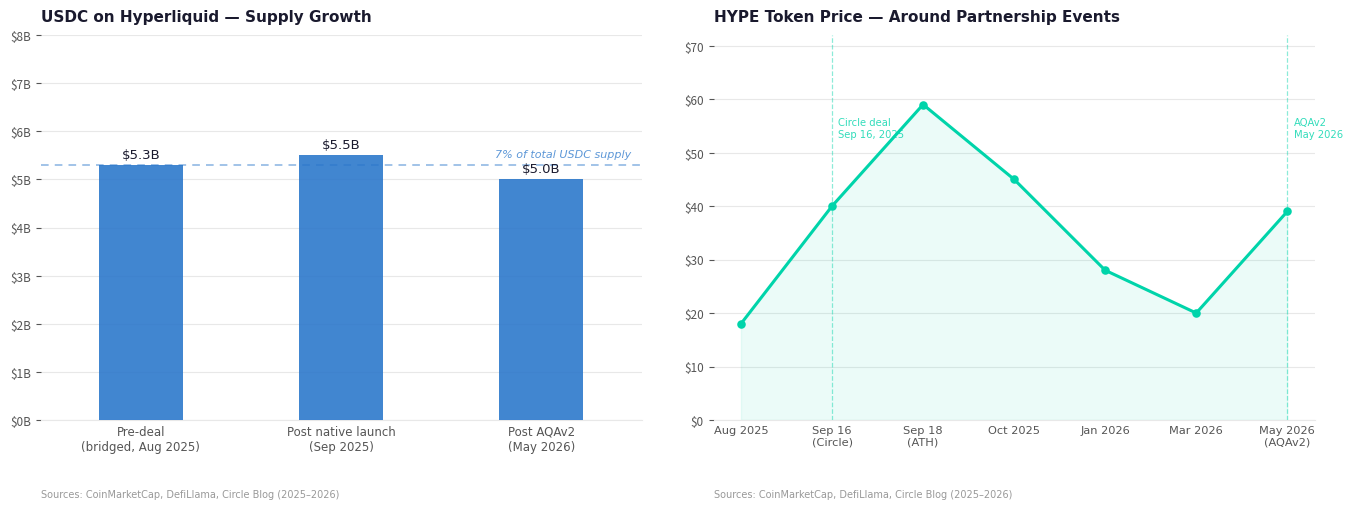

This figure's Python source:
import matplotlib
matplotlib.use('Agg')
import matplotlib.pyplot as plt
import matplotlib.patches as mpatches
import matplotlib.ticker as ticker
import numpy as np

CIRCLE_BLUE = '#2775CA'
HYPE_GREEN  = '#00D4AA'
GRID_COLOR  = '#E8E8E8'
AXIS_COLOR  = '#AAAAAA'
TEXT_COLOR  = '#1A1A2E'
LABEL_COLOR = '#555555'
BG          = '#FFFFFF'

fig, (ax1, ax2) = plt.subplots(1, 2, figsize=(14, 5.5), facecolor=BG)
fig.subplots_adjust(left=0.06, right=0.97, top=0.88, bottom=0.18, wspace=0.12)

# ── CHART 1: USDC on Hyperliquid ────────────────────────────────────────────
ax1.set_facecolor(BG)
labels = ['Pre-deal\n(bridged, Aug 2025)', 'Post native launch\n(Sep 2025)', 'Post AQAv2\n(May 2026)']
values = [5.3, 5.5, 5.0]
x = np.arange(len(labels))
bar_width = 0.42

bars = ax1.bar(x, values, width=bar_width, color=CIRCLE_BLUE,
               alpha=0.88, zorder=3, linewidth=0)

# bar value labels
for bar, val in zip(bars, values):
    ax1.text(bar.get_x() + bar.get_width() / 2, val + 0.08,
             f'${val}B', ha='center', va='bottom',
             fontsize=9.5, color=TEXT_COLOR, fontweight='500',
             fontfamily='DejaVu Sans')

# 7% reference line
ref_y = 5.3
ax1.axhline(ref_y, color=CIRCLE_BLUE, linewidth=1.1,
            linestyle=(0, (5, 4)), alpha=0.55, zorder=2)
ax1.text(len(labels) - 0.55, ref_y + 0.12,
         '7% of total USDC supply', ha='right', va='bottom',
         fontsize=8, color=CIRCLE_BLUE, alpha=0.75,
         fontfamily='DejaVu Sans', style='italic')

ax1.set_ylim(0, 8)
ax1.set_xlim(-0.5, len(labels) - 0.5)
ax1.set_xticks(x)
ax1.set_xticklabels(labels, fontsize=8.5, color=LABEL_COLOR, fontfamily='DejaVu Sans')
ax1.yaxis.set_major_formatter(ticker.FuncFormatter(lambda v, _: f'${v:g}B'))
ax1.tick_params(axis='y', labelsize=8.5, colors=LABEL_COLOR)
ax1.tick_params(axis='x', length=0)
ax1.yaxis.grid(True, color=GRID_COLOR, linewidth=0.8, zorder=0)
ax1.set_axisbelow(True)
for spine in ax1.spines.values():
    spine.set_visible(False)
ax1.spines['bottom'].set_visible(True)
ax1.spines['bottom'].set_color(GRID_COLOR)

ax1.set_title('USDC on Hyperliquid — Supply Growth',
              fontsize=11, fontweight='bold', color=TEXT_COLOR,
              fontfamily='DejaVu Sans', pad=10, loc='left')
ax1.text(0, -0.20, 'Sources: CoinMarketCap, DefiLlama, Circle Blog (2025–2026)',
         transform=ax1.transAxes, fontsize=7, color='#999999',
         fontfamily='DejaVu Sans')

# ── CHART 2: HYPE Token Price ────────────────────────────────────────────────
ax2.set_facecolor(BG)

# Data: (label, x_pos, price)  x_pos is arbitrary numeric for spacing
months = ['Aug 2025', 'Sep 16\n(Circle)', 'Sep 18\n(ATH)', 'Oct 2025',
          'Jan 2026', 'Mar 2026', 'May 2026\n(AQAv2)']
prices = [18, 40, 59, 45, 28, 20, 39]
x2 = np.arange(len(months))

ax2.plot(x2, prices, color=HYPE_GREEN, linewidth=2.2, zorder=3,
         solid_capstyle='round', solid_joinstyle='round')
ax2.fill_between(x2, prices, alpha=0.08, color=HYPE_GREEN, zorder=2)
ax2.scatter(x2, prices, color=HYPE_GREEN, s=38, zorder=4, linewidths=0)

# Event verticals
for xi, label in [(1, 'Circle deal\nSep 16, 2025'), (6, 'AQAv2\nMay 2026')]:
    ax2.axvline(xi, color=HYPE_GREEN, linewidth=0.9,
                linestyle='--', alpha=0.45, zorder=2)
    ax2.text(xi + 0.07, max(prices) * 0.96, label,
             fontsize=7.2, color=HYPE_GREEN, alpha=0.80,
             fontfamily='DejaVu Sans', va='top')

ax2.set_ylim(0, 72)
ax2.set_xlim(-0.3, len(months) - 0.7)
ax2.set_xticks(x2)
ax2.set_xticklabels(months, fontsize=8.2, color=LABEL_COLOR, fontfamily='DejaVu Sans')
ax2.yaxis.set_major_formatter(ticker.FuncFormatter(lambda v, _: f'${v:g}'))
ax2.tick_params(axis='y', labelsize=8.5, colors=LABEL_COLOR)
ax2.tick_params(axis='x', length=0)
ax2.yaxis.grid(True, color=GRID_COLOR, linewidth=0.8, zorder=0)
ax2.set_axisbelow(True)
for spine in ax2.spines.values():
    spine.set_visible(False)
ax2.spines['bottom'].set_visible(True)
ax2.spines['bottom'].set_color(GRID_COLOR)

ax2.set_title('HYPE Token Price — Around Partnership Events',
              fontsize=11, fontweight='bold', color=TEXT_COLOR,
              fontfamily='DejaVu Sans', pad=10, loc='left')
ax2.text(0, -0.20, 'Sources: CoinMarketCap, DefiLlama, Circle Blog (2025–2026)',
         transform=ax2.transAxes, fontsize=7, color='#999999',
         fontfamily='DejaVu Sans')

out = r'C:\Users\matth\OneDrive\Documents\Claude\Code\circle_hyperliquid_charts.png'
fig.savefig(out, dpi=180, bbox_inches='tight', facecolor=BG)
plt.close(fig)
print(f'Saved: {out}')
